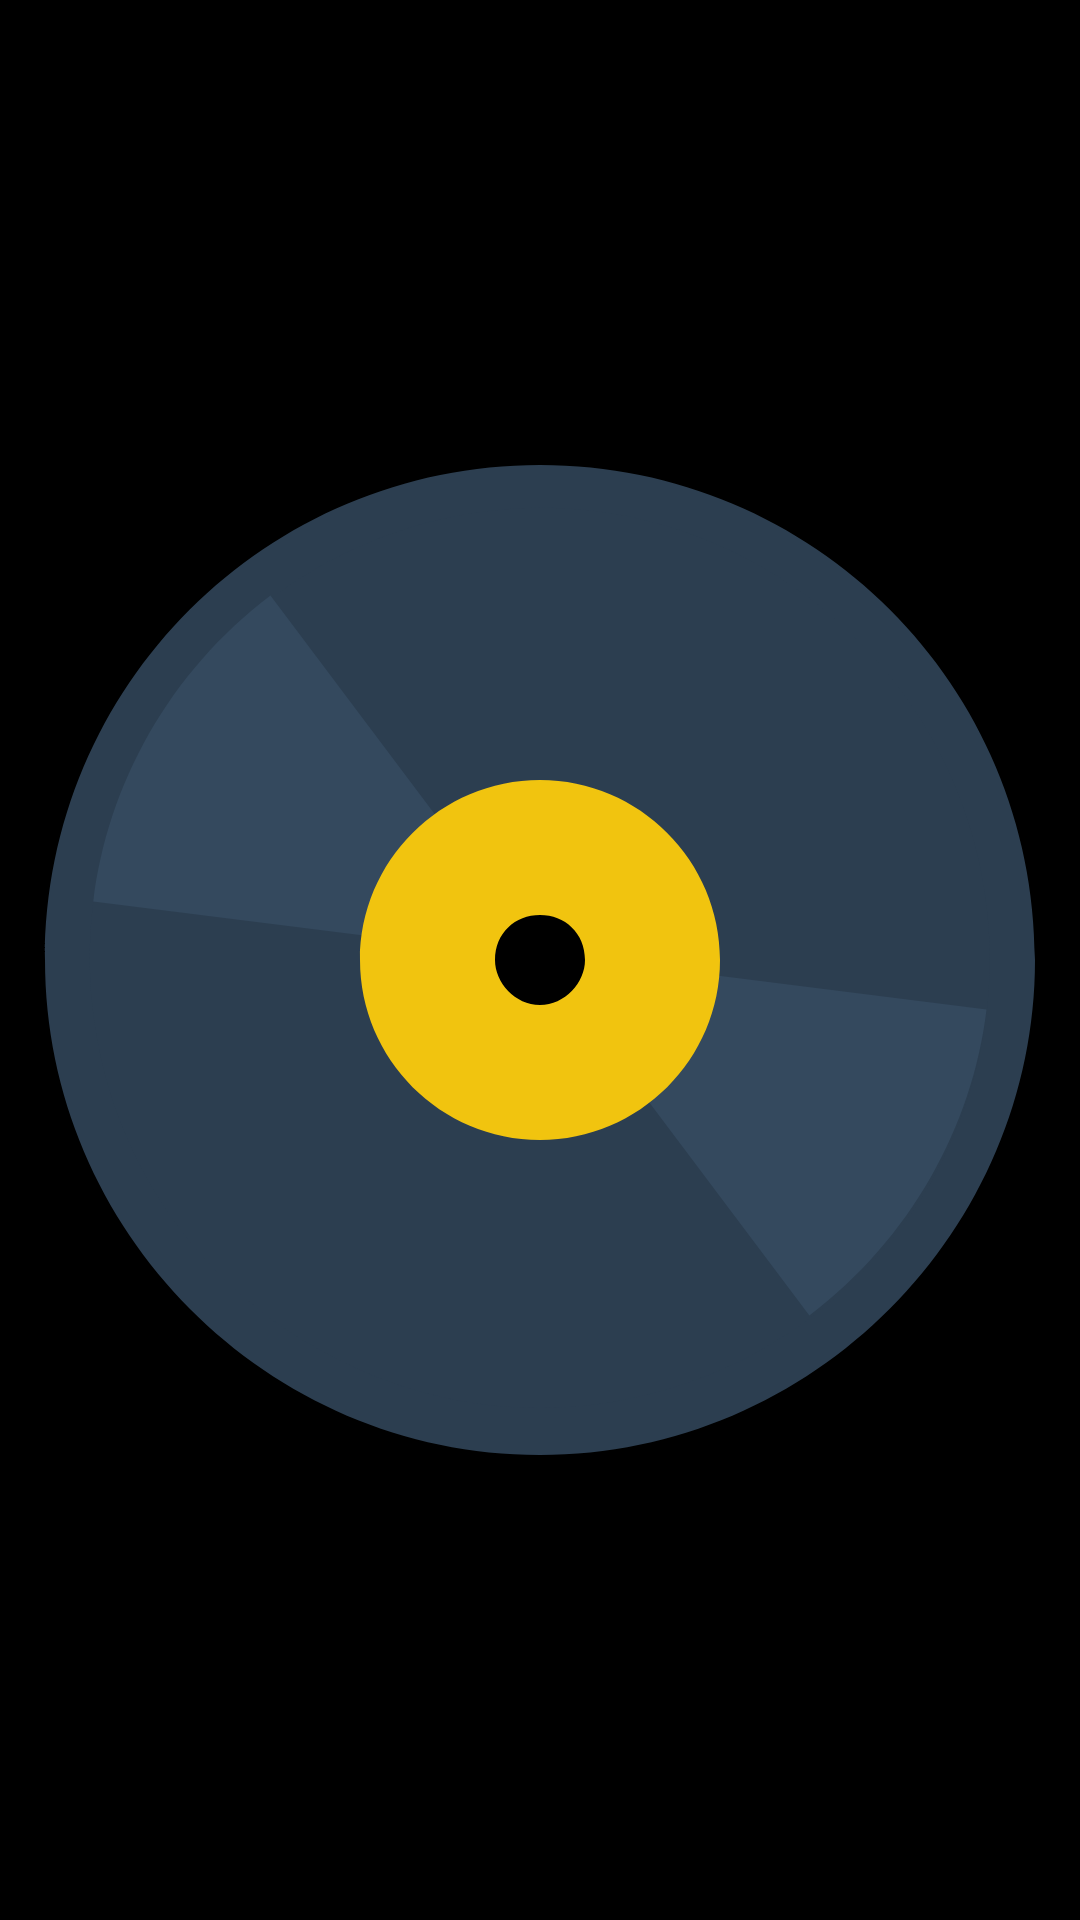

Here is an Android app screen rendered from its layout file. Give the layout XML and the strings, colors and styles it references.
<!-- AndroidManifest.xml: activity theme Theme.VinylsMobileDark -->
<!-- res/layout/activity_splash.xml -->
<?xml version="1.0" encoding="utf-8"?>
<RelativeLayout xmlns:android="http://schemas.android.com/apk/res/android"
    xmlns:app="http://schemas.android.com/apk/res-auto"
    xmlns:tools="http://schemas.android.com/tools"
    android:layout_width="match_parent"
    android:layout_height="match_parent"
    tools:context="com.uniandes.vinyls.ui.SplashActivity">

    <ImageView
        android:layout_width="match_parent"
        android:layout_height="match_parent"
        android:contentDescription="@string/imagen_logo_vinyls"
        android:layout_gravity="center"
        android:src="@drawable/vinyls_logo" />
</RelativeLayout>
<!-- resources referenced by this layout -->
<resources>
  <!-- drawable vinyls_logo (drawable) -->
  <vector xmlns:android="http://schemas.android.com/apk/res/android"
      android:width="108dp"
      android:height="108dp"
      android:viewportWidth="24"
      android:viewportHeight="24"
      android:autoMirrored="true">
      <path android:fillColor="#2c3e50" android:pathData="m12,1c-6.075,0 -11,4.9 -11,11 0,6 4.925,11 11,11 6.075,0 11,-5 11,-11 0,-6.1 -4.925,-11 -11,-11zM12,5c3.866,0 7,3.1 7,7 0,3.8 -3.134,7 -7,7s-7,-3.2 -7,-7c0,-3.9 3.134,-7 7,-7z"/>
      <path android:fillColor="#2c3e50" android:pathData="m17,3.3c-4.783,-2.8 -10.899,-1.1 -13.66,3.7 -2.762,4.7 -1.123,10.9 3.66,13.6 4.783,2.8 10.899,1.1 13.66,-3.6 2.762,-4.8 1.123,-10.9 -3.66,-13.7zM13,10.2c0.957,0.6 1.284,1.8 0.732,2.8 -0.552,0.9 -1.775,1.2 -2.732,0.7 -0.957,-0.6 -1.284,-1.8 -0.732,-2.7 0.552,-1 1.775,-1.3 2.732,-0.8z"/>
      <path android:fillColor="#34495e" android:pathData="m6.01,3.9c-2.249,1.7 -3.622,4.2 -3.938,6.8l7.965,1c0.065,-0.6 0.33,-1 0.782,-1.4l-4.809,-6.4zM21.923,13.1 L13.985,12.1c-0.065,0.6 -0.357,1 -0.808,1.4l4.809,6.4c2.248,-1.7 3.621,-4.2 3.937,-6.8z"/>
      <path android:fillColor="#f1c40f" android:pathData="m12,8c-2.209,0 -4,1.8 -4,4s1.791,4 4,4c2.209,0 4,-1.8 4,-4s-1.791,-4 -4,-4zM12,11c0.552,0 1,0.4 1,1 0,0.5 -0.448,1 -1,1s-1,-0.5 -1,-1c0,-0.6 0.448,-1 1,-1z"/>
  </vector>
  <string name="imagen_logo_vinyls">logo vinyls</string>
  <style name="Theme.VinylsMobileDark" parent="Theme.MaterialComponents.DayNight.DarkActionBar">
          
          <item name="android:windowBackground">@color/vinyls_black</item>
          <item name="colorPrimary">@color/vinyls_black</item>
          <item name="colorPrimaryVariant">@color/vinyls_black</item>
          <item name="colorOnPrimary">@color/vinyls_black</item>
          
          <item name="colorSecondary">@color/vinyls_yellow</item>
          <item name="colorSecondaryVariant">@color/teal_700</item>
          <item name="colorOnSecondary">@color/vinyls_yellow</item>
          
          <item name="android:statusBarColor">?attr/colorPrimaryVariant</item>
          
          <item name="android:spinnerDropDownItemStyle">@style/CustomSpinnerStyle</item>
  
      </style>
  <color name="vinyls_black">#000000</color>
  <color name="vinyls_yellow">#BFC202</color>
  <color name="teal_700">#FF018786</color>
  <style name="CustomSpinnerStyle">
          <item name="android:dropDownSelector">@drawable/spinner_item_selector</item>
          <item name="android:textColor">@color/vinyls_black</item>
          
      </style>
  <!-- drawable spinner_item_selector (drawable) -->
  <?xml version="1.0" encoding="utf-8"?>
  <selector xmlns:android="http://schemas.android.com/apk/res/android">
      
      <item android:state_selected="false">
          <shape>
              <solid android:color="@color/vinyls_background_gray" />
          </shape>
      </item>
      
      <item android:state_selected="true">
          <shape>
              <solid android:color="@color/vinyls_yellow" />
          </shape>
      </item>
  </selector>
  <color name="vinyls_background_gray">#363636</color>
</resources>
